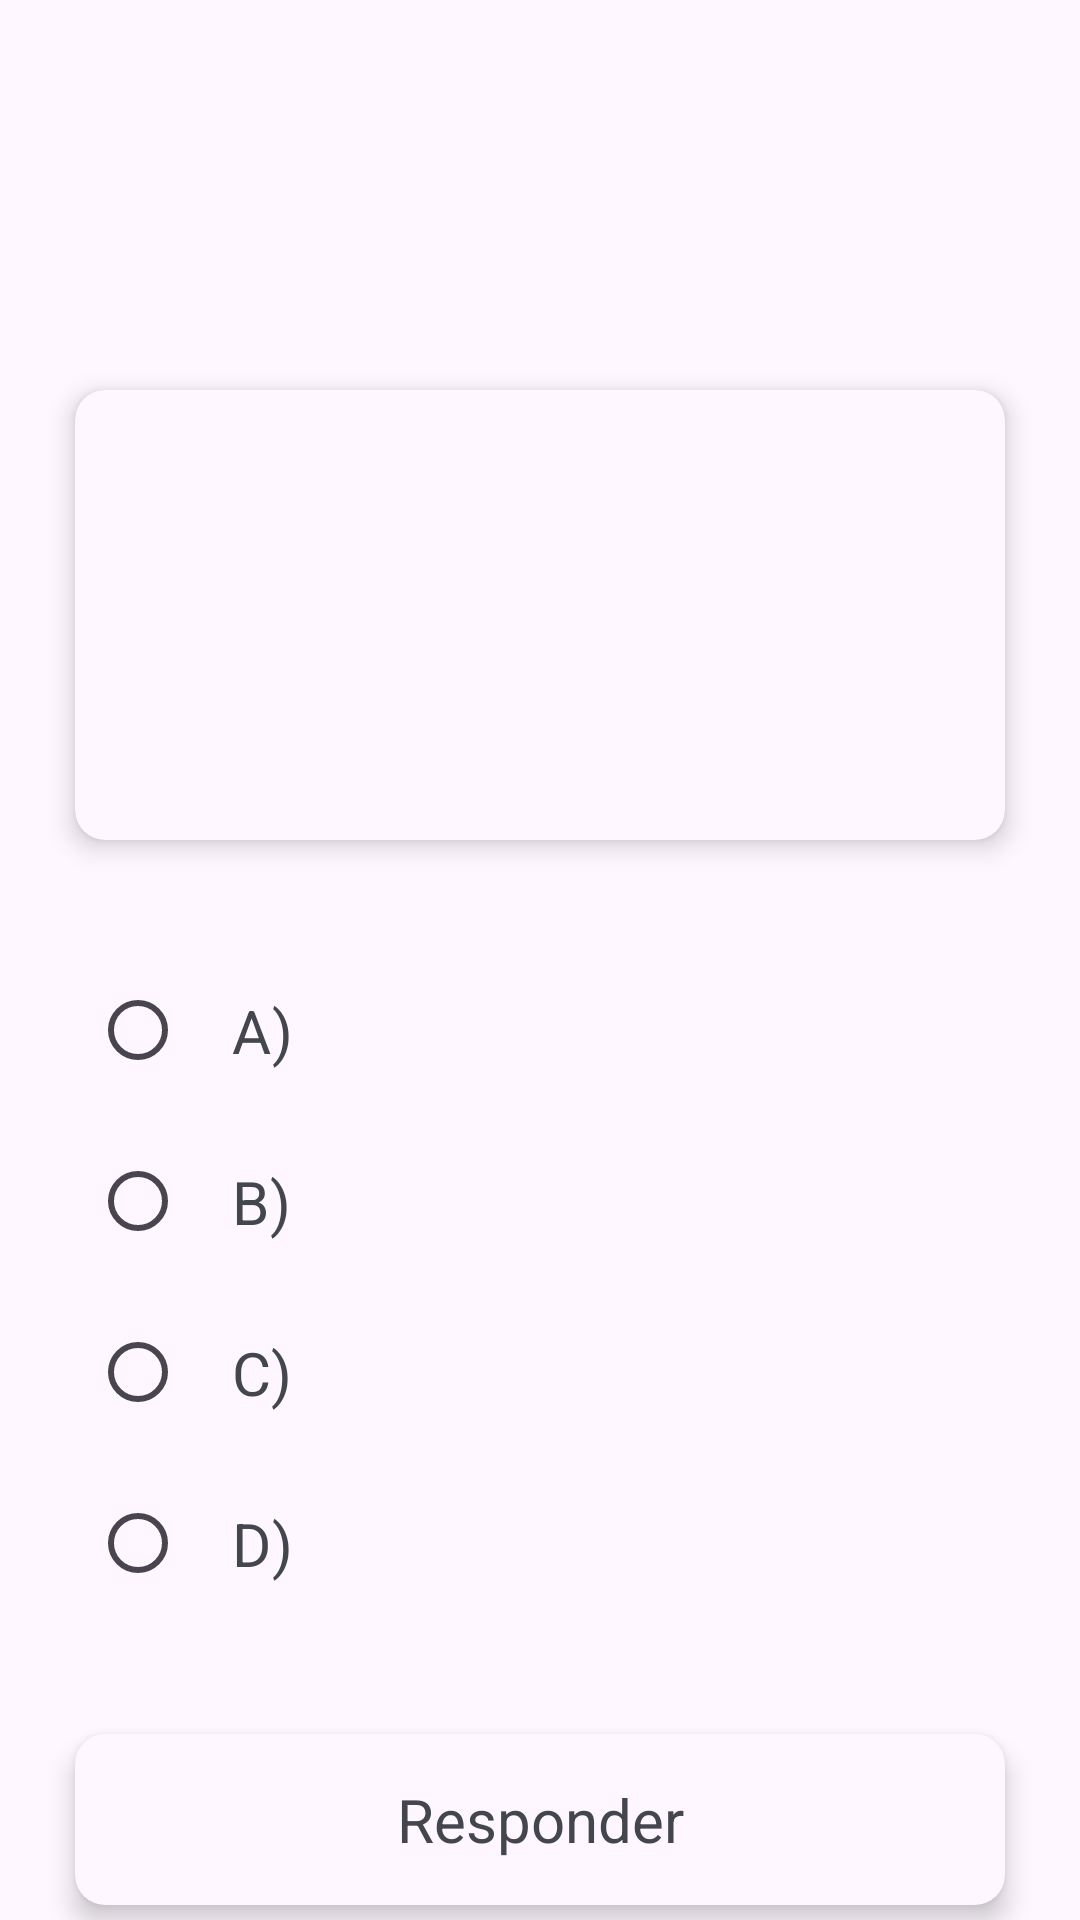

Produce the Android XML layout that renders to this screen, including the resource entries it uses.
<!-- AndroidManifest.xml: application theme Base.Theme.QuizDasBandeiras -->
<!-- res/layout/quizz.xml -->
<?xml version="1.0" encoding="utf-8"?>
<LinearLayout xmlns:android="http://schemas.android.com/apk/res/android"
    xmlns:app="http://schemas.android.com/apk/res-auto"
    xmlns:tools="http://schemas.android.com/tools"
    android:id="@+id/main"
    android:layout_width="match_parent"
    android:layout_height="match_parent"
    android:orientation="vertical"
    tools:context=".Quiz">

    <com.google.android.material.card.MaterialCardView
        android:layout_width="match_parent"
        android:layout_height="wrap_content">

    </com.google.android.material.card.MaterialCardView>

            <ImageView
                android:id="@+id/flagImage"
                android:layout_width="match_parent"
                android:layout_height="wrap_content"
                android:adjustViewBounds="true"
                android:layout_gravity="center"
                android:scaleType="fitCenter"
                android:layout_weight="0.7"
                />

    <com.google.android.material.card.MaterialCardView
        style="@style/TestCard"
        android:layout_width="match_parent"
        android:layout_height="wrap_content"
        >

        <LinearLayout
            android:layout_gravity="center"
            android:orientation="horizontal"
            android:layout_width="match_parent"
            android:layout_height="150dp">
            <TextView
                android:id="@+id/quizText"
                android:layout_width="match_parent"
                android:layout_height="wrap_content"
                android:layout_gravity="center"
                android:textSize="20sp"
                android:textColor="@color/text_secondary_color"
                android:padding="25dp"
                android:gravity="center"/>
        </LinearLayout>
    </com.google.android.material.card.MaterialCardView>



        <LinearLayout
            android:layout_width="match_parent"
            android:layout_height="wrap_content"
            android:orientation="vertical"
            android:padding="30dp">


            <RadioGroup
                android:id="@+id/radioGroup"
                android:layout_width="match_parent"
                android:layout_height="wrap_content"
                android:orientation="vertical">

                <RadioButton
                    android:id="@+id/aanswer"
                    android:layout_width="match_parent"
                    android:layout_height="wrap_content"
                    android:text="A)"
                    android:textSize="20sp"
                    android:textColor="@color/text_secondary_color"
                    android:padding="15dp"
                    android:gravity="center_vertical"/>

                <RadioButton
                    android:id="@+id/banswer"
                    android:layout_width="match_parent"
                    android:layout_height="wrap_content"
                    android:text="B)"
                    android:textSize="20sp"
                    android:textColor="@color/text_secondary_color"
                    android:padding="15dp"
                    android:gravity="center_vertical"/>

                <RadioButton
                    android:id="@+id/canswer"
                    android:layout_width="match_parent"
                    android:layout_height="wrap_content"
                    android:text="C)"
                    android:textSize="20sp"
                    android:textColor="@color/text_secondary_color"
                    android:padding="15dp"
                    android:gravity="center_vertical"/>

                <RadioButton
                    android:id="@+id/danswer"
                    android:layout_width="match_parent"
                    android:layout_height="wrap_content"
                    android:text="D)"
                    android:textSize="20sp"
                    android:textColor="@color/text_secondary_color"
                    android:padding="15dp"
                    android:gravity="center_vertical"/>

            </RadioGroup>

        </LinearLayout>



    
    <com.google.android.material.card.MaterialCardView
        style="@style/TestCard"
        android:layout_width="match_parent"
        android:layout_height="wrap_content">
        <LinearLayout
            android:layout_gravity="center"
            android:layout_width="match_parent"
            android:layout_height="wrap_content">
            <TextView
                android:textAlignment="center"
                android:text="Responder"
                android:textSize="20sp"
                android:textColor="@color/text_secondary_color"
                android:padding="15dp"
                android:id="@+id/confirmanswer"
                android:layout_width="match_parent"
                android:layout_height="match_parent">
            </TextView>
        </LinearLayout>
    </com.google.android.material.card.MaterialCardView>

</LinearLayout>
<!-- resources referenced by this layout -->
<resources>
  <color name="text_secondary_color">#44464e</color>
  <style name="TestCard">
          <item name="cardCornerRadius">10dp</item>
          <item name="cardElevation">5dp</item>
          <item name="android:layout_marginLeft">25dp</item>
          <item name="android:layout_marginRight">25dp</item>
          <item name="android:layout_marginTop">5dp</item>
          <item name="android:layout_marginBottom">5dp</item>
          <item name="strokeWidth">0dp</item>
  
      </style>
  <style name="Base.Theme.QuizDasBandeiras" parent="Theme.Material3.Light.NoActionBar">
          
          <item name="colorPrimary">@color/white</item>
          <item name="colorPrimaryVariant">@color/white</item>
          <item name="colorOnPrimary">@color/white</item>
          
          <item name="colorSecondary">@color/teal_200</item>
          <item name="colorSecondaryVariant">@color/teal_700</item>
          <item name="colorOnSecondary">@color/black</item>
          <item name="colorSecondaryContainer">@color/white</item>
          
          <item name="android:statusBarColor" tools:targetApi="l">@color/background</item>
          <item name="android:windowLightStatusBar">true</item>
          <item name="android:navigationBarColor">@color/background</item>
          <item name="android:windowLightNavigationBar">true</item>
  
  
          <item name="textAppearanceTitleLarge">@style/TextAppearance.Material3.ActionBar.Title</item>
          <item name="materialAlertDialogTheme">@style/AlertDialog</item>
      </style>
  <color name="white">#FFFFFFFF</color>
  <color name="teal_200">#FF03DAC5</color>
  <color name="teal_700">#FF016786</color>
  <color name="black">#FF000000</color>
  <color name="background">#f2f0f4</color>
  <style name="AlertDialog" parent="ThemeOverlay.Material3.MaterialAlertDialog.Centered">
          <item name="colorPrimary">@color/card_background</item>
          <item name="colorOnSecondary">@color/black</item>
          <item name="android:background">@color/card_background</item>
          <item name="android:gravity">center</item>
          <item name="buttonBarPositiveButtonStyle">@style/PositiveButtonStyle</item>
          <item name="buttonBarNegativeButtonStyle">@style/NegativeButtonStyle</item>
  
      </style>
  <color name="card_background">#ffff</color>
  <style name="PositiveButtonStyle" parent="Widget.MaterialComponents.Button.TextButton">
          <item name="android:textColor">@color/text_color</item>
          <item name="android:textAllCaps">false</item>
  
      </style>
  <style name="NegativeButtonStyle" parent="Widget.MaterialComponents.Button.TextButton">
          <item name="android:textColor">@color/text_color</item>
          <item name="android:textAllCaps">false</item>
  
      </style>
  <color name="text_color">#1b1b1b</color>
</resources>
